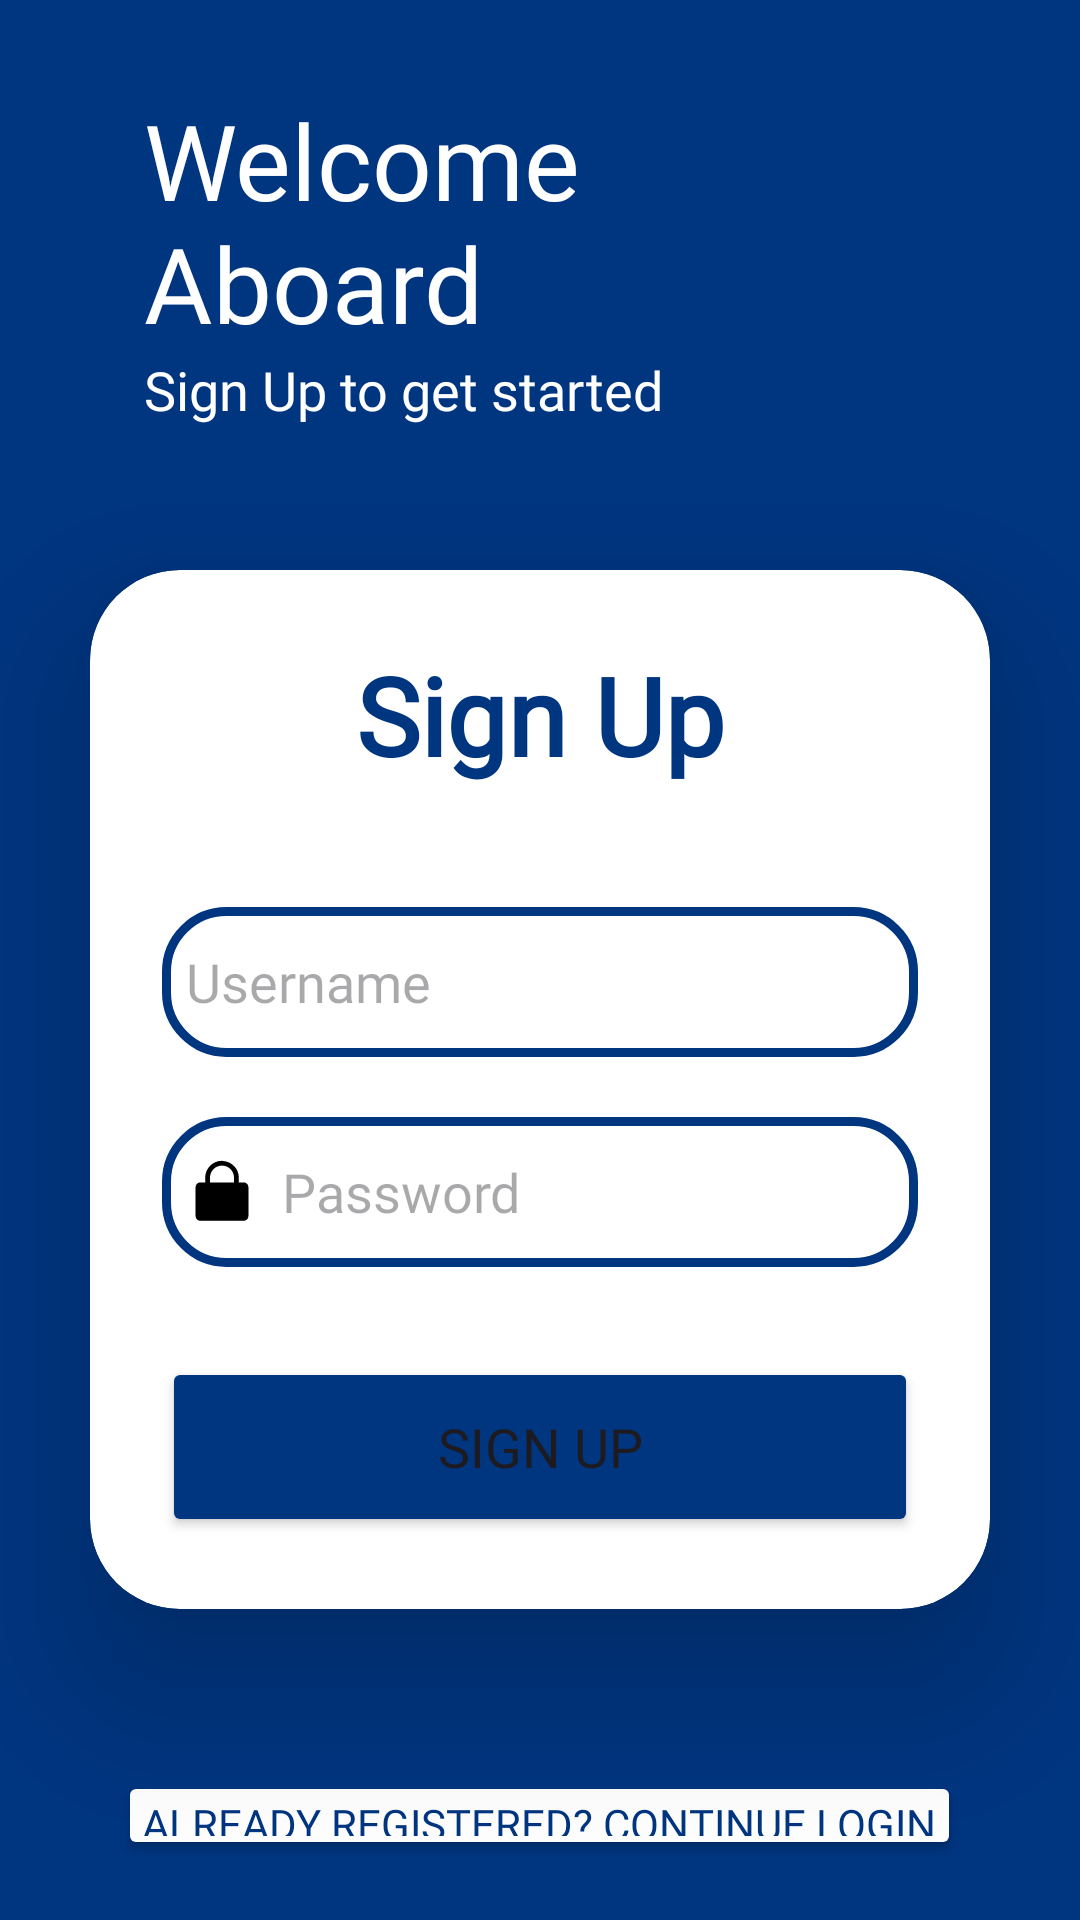

Reconstruct the res/layout file that produces this screen, plus the resources it refers to.
<!-- AndroidManifest.xml: application theme Theme.Major_Project_1 -->
<!-- res/layout/activity_signup.xml -->
<?xml version="1.0" encoding="utf-8"?>
<LinearLayout xmlns:android="http://schemas.android.com/apk/res/android"
    xmlns:app="http://schemas.android.com/apk/res-auto"
    xmlns:tools="http://schemas.android.com/tools"
    android:layout_width="match_parent"
    android:layout_height="match_parent"
    tools:context=".Signup"
    android:orientation="vertical"
    android:weightSum="4"
    android:background="@color/blue">
    <RelativeLayout
        android:layout_width="match_parent"
        android:layout_height="0dp"
        android:layout_weight="1">
        <LinearLayout
            android:layout_width="match_parent"
            android:layout_height="wrap_content"
            android:orientation="vertical"
            android:layout_marginLeft="48dp"
            android:layout_marginRight="48dp"
            android:layout_centerVertical="true">
            <TextView
                android:layout_width="wrap_content"
                android:layout_height="wrap_content"
                android:textSize="35dp"
                android:text="Welcome Aboard"
                android:layout_marginTop="12dp"
                android:fontFamily="@font/montserrat_regular"
                android:textColor="@color/white"/>
            <TextView
                android:layout_width="wrap_content"
                android:layout_height="wrap_content"
                android:textSize="18dp"
                android:text="Sign Up to get started"
                android:fontFamily="@font/montserrat_regular"
                android:textColor="@color/white"/>
        </LinearLayout>
    </RelativeLayout>

    <LinearLayout
        android:elevation="36dp"
        android:layout_width="match_parent"
        android:layout_height="0dp"
        android:layout_weight="3"
        android:orientation="vertical"
        android:background="@drawable/card_background">
        <androidx.cardview.widget.CardView
            android:layout_width="match_parent"
            android:layout_height="wrap_content"
            android:layout_margin="30dp"
            app:cardCornerRadius="30dp"
            app:cardElevation="30dp"
            android:background="@drawable/custom_edittext">

            <LinearLayout
                android:layout_width="match_parent"
                android:layout_height="wrap_content"
                android:orientation="vertical"
                android:layout_gravity="center_horizontal"
                android:padding="24dp">


                <TextView
                    android:layout_width="match_parent"
                    android:layout_height="wrap_content"
                    android:text="Sign Up"
                    android:id="@+id/loginText"
                    android:fontFamily="@font/montserrat_regular"
                    android:textSize="36sp"
                    android:textAlignment="center"
                    android:textStyle="bold"
                    android:textColor="@color/blue"/>

                <EditText
                    android:layout_width="match_parent"
                    android:layout_height="50dp"
                    android:id="@+id/username_signup"
                    android:background="@drawable/custom_edittext"
                    android:drawableStart="@drawable/person"
                    android:drawablePadding="8dp"
                    android:singleLine="true"
                    android:maxLines="1"
                    android:hint="Username"
                    android:fontFamily="@font/montserrat_regular"
                    android:padding="8dp"
                    android:textColor="@color/black"
                    android:textColorHighlight="@color/cardview_dark_background"
                    android:layout_marginTop="40dp"/>

                <EditText
                    android:layout_width="match_parent"
                    android:layout_height="50dp"
                    android:id="@+id/password_signup"
                    android:background="@drawable/custom_edittext"
                    android:drawableStart="@drawable/lock"
                    android:drawablePadding="8dp"
                    android:singleLine="true"
                    android:maxLines="1"
                    android:hint="Password"
                    android:fontFamily="@font/montserrat_regular"
                    android:padding="8dp"
                    android:inputType="textPassword"
                    android:textColor="@color/black"
                    android:textColorHighlight="@color/cardview_dark_background"
                    android:layout_marginTop="20dp"/>

                <Button
                    android:layout_width="match_parent"
                    android:layout_height="60dp"
                    android:id="@+id/signupButton"
                    android:text="Sign Up"
                    android:fontFamily="@font/montserrat_regular"
                    android:textSize="18sp"
                    android:layout_marginTop="30dp"
                    android:backgroundTint="@color/blue"
                    app:cornerRadius = "20dp"/>

            </LinearLayout>

        </androidx.cardview.widget.CardView>
        <LinearLayout
            android:layout_width="wrap_content"
            android:layout_height="wrap_content"
            android:layout_gravity="center"
            android:orientation="vertical">
            <ProgressBar
                android:id="@+id/signup_progress"
                style="?android:attr/progressBarStyleHorizontal"
                android:layout_width="100dp"
                android:layout_height="21dp"
                android:layout_gravity="center"
                android:layout_marginTop="3dp"
                android:visibility="invisible"
                android:indeterminateTint="@color/blue"
                android:indeterminateOnly="true" />

            <Button
                android:layout_width="wrap_content"
                android:layout_height="wrap_content"
                android:padding="8dp"
                android:text="Already registered? Continue Login"
                android:textSize="14sp"
                android:fontFamily="@font/montserrat_regular"
                android:backgroundTint="@color/white"
                android:textAlignment="center"
                android:textColor="@color/blue"
                android:id="@+id/login_continue"
                android:layout_marginBottom="20dp"/>
        </LinearLayout>


    </LinearLayout>


</LinearLayout>
<!-- resources referenced by this layout -->
<resources>
  <color name="black">#FF000000</color>
  <color name="blue">#FF003580</color>
  <color name="white">#FFFFFFFF</color>
  <!-- drawable custom_edittext (drawable) -->
  <?xml version="1.0" encoding="utf-8"?>
  <shape xmlns:android="http://schemas.android.com/apk/res/android"
      android:shape="rectangle">
  
      <stroke
          android:width="3dp"
          android:color="@color/blue"/>
          
      <corners
          android:radius="20dp"/>
  </shape>
  <!-- drawable lock (drawable) -->
  <vector xmlns:android="http://schemas.android.com/apk/res/android"
      android:width="24dp"
      android:height="24dp"
      android:viewportWidth="30"
      android:viewportHeight="30">
    <path
        android:fillColor="#FF000000"
        android:pathData="M15,2C11.146,2 8,5.146 8,9L8,11L6,11C4.895,11 4,11.895 4,13L4,25C4,26.105 4.895,27 6,27L24,27C25.105,27 26,26.105 26,25L26,13C26,11.895 25.105,11 24,11L22,11L22,9C22,5.272 19.037,2.269 15.355,2.072A1,1 0,0 0,15 2zM15,4C17.774,4 20,6.226 20,9L20,11L10,11L10,9C10,6.226 12.226,4 15,4z"/>
  </vector>
  <style name="Theme.Major_Project_1" parent="Base.Theme.Major_Project_1" />
  <style name="Base.Theme.Major_Project_1" parent="Theme.Material3.DayNight.NoActionBar">
          
          <item name="colorPrimary">@color/blue</item>
          <item name="android:statusBarColor">?attr/colorPrimary</item>
  
  
      </style>
</resources>
